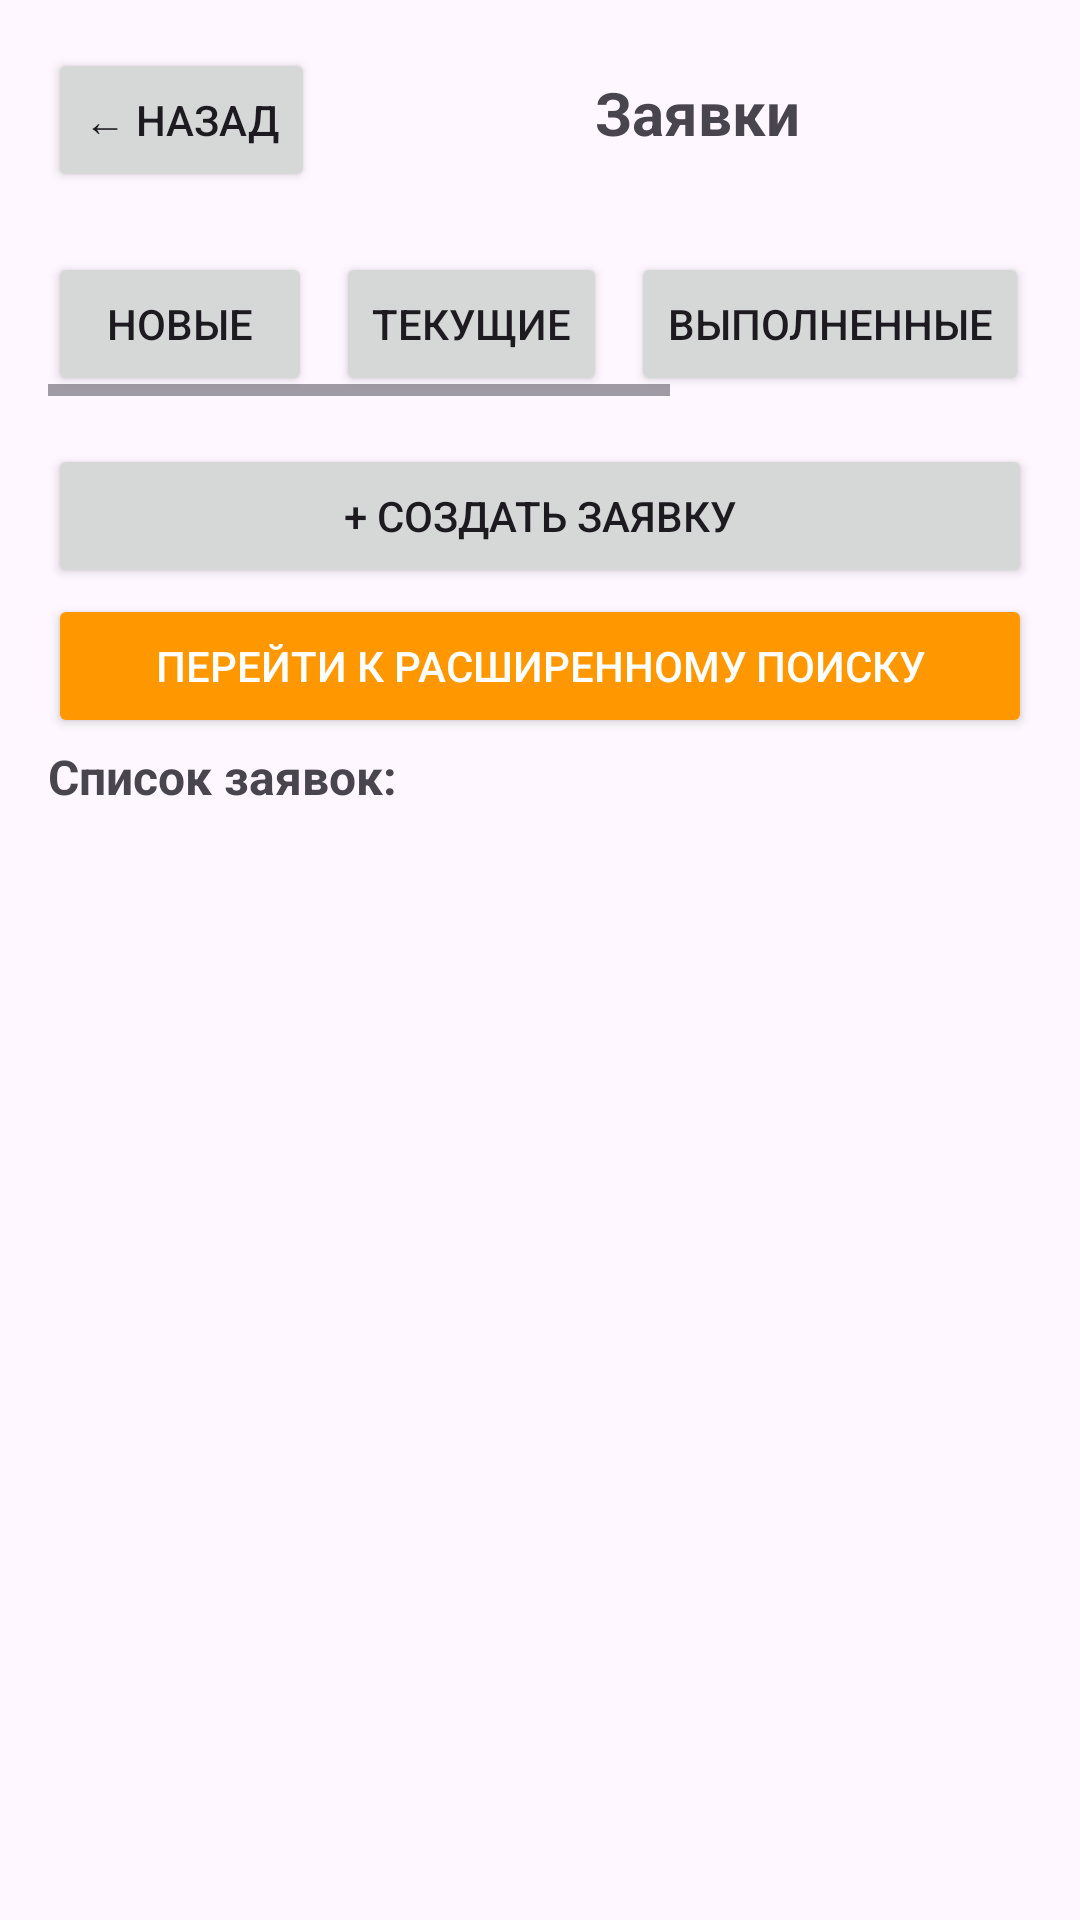

Android layout source for this screen:
<!-- AndroidManifest.xml: application theme Theme.DriverMobileApp -->
<!-- res/layout/activity_orders.xml -->
<?xml version="1.0" encoding="utf-8"?>
<LinearLayout xmlns:android="http://schemas.android.com/apk/res/android"
    android:layout_width="match_parent"
    android:layout_height="match_parent"
    android:orientation="vertical"
    android:padding="16dp">

    
    <LinearLayout
        android:layout_width="match_parent"
        android:layout_height="wrap_content"
        android:orientation="horizontal"
        android:layout_marginBottom="20dp">

        <Button
            android:id="@+id/btnBack"
            android:layout_width="wrap_content"
            android:layout_height="wrap_content"
            android:text="← Назад"
            android:layout_marginEnd="16dp" />

        <TextView
            android:layout_width="0dp"
            android:layout_height="wrap_content"
            android:layout_weight="1"
            android:text="Заявки"
            android:textSize="20sp"
            android:textStyle="bold"
            android:gravity="center" />

    </LinearLayout>

    
    <HorizontalScrollView
        android:layout_width="match_parent"
        android:layout_height="wrap_content"
        android:layout_marginBottom="16dp">

        <LinearLayout
            android:layout_width="wrap_content"
            android:layout_height="wrap_content"
            android:orientation="horizontal">

            <Button
                android:id="@+id/tabNew"
                android:layout_width="wrap_content"
                android:layout_height="wrap_content"
                android:text="Новые"
                android:layout_marginEnd="8dp"
                android:padding="12dp" />

            <Button
                android:id="@+id/tabCurrent"
                android:layout_width="wrap_content"
                android:layout_height="wrap_content"
                android:text="Текущие"
                android:layout_marginEnd="8dp"
                android:padding="12dp" />

            <Button
                android:id="@+id/tabCompleted"
                android:layout_width="wrap_content"
                android:layout_height="wrap_content"
                android:text="Выполненные"
                android:layout_marginEnd="8dp"
                android:padding="12dp" />

            <Button
                android:id="@+id/tabArchive"
                android:layout_width="wrap_content"
                android:layout_height="wrap_content"
                android:text="Архив"
                android:layout_marginEnd="8dp"
                android:padding="12dp" />

            <Button
                android:id="@+id/tabAll"
                android:layout_width="wrap_content"
                android:layout_height="wrap_content"
                android:text="Все"
                android:padding="12dp" />

        </LinearLayout>

    </HorizontalScrollView>

    
    <Button
        android:id="@+id/btnCreateOrder"
        android:layout_width="match_parent"
        android:layout_height="wrap_content"
        android:text="+ Создать заявку"
        android:layout_marginBottom="2dp" />

    
    <Button
        android:id="@+id/btnAdvancedSearch"
        android:layout_width="match_parent"
        android:layout_height="wrap_content"
        android:text="Перейти к расширенному поиску"
        android:layout_marginBottom="2dp"
        android:backgroundTint="#FF9800"
        android:textColor="@android:color/white" />

    
    <TextView
        android:layout_width="match_parent"
        android:layout_height="wrap_content"
        android:text="Список заявок:"
        android:textSize="16sp"
        android:textStyle="bold"
        android:layout_marginBottom="8dp" />

    <ListView
        android:id="@+id/ordersListView"
        android:layout_width="match_parent"
        android:layout_height="0dp"
        android:layout_weight="1" />

    
    <TextView
        android:id="@+id/tvEmpty"
        android:layout_width="match_parent"
        android:layout_height="wrap_content"
        android:text="Заявок нет"
        android:gravity="center"
        android:textSize="16sp"
        android:visibility="gone"
        android:padding="32dp" />





</LinearLayout>
<!-- resources referenced by this layout -->
<resources>
  <style name="Theme.DriverMobileApp" parent="Base.Theme.DriverMobileApp" />
  <style name="Base.Theme.DriverMobileApp" parent="Theme.Material3.DayNight.NoActionBar">
          
          
      </style>
</resources>
